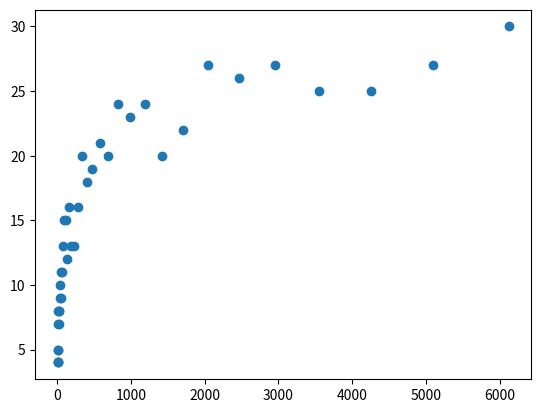

This figure's Python source:
import math
import random
# Lab 6

#
# We'll define a node of a binary tree and introduce some features of Python
# classes along the way


class BST:
    def __init__(self, value):
        self.value = value
        self.left = None
        self.right = None

    def insert(self, value):
        '''
        node.insert(5) is the same as BST.insert(node, 5)
        We use this when recursively calling, e.g. self.left.insert
        '''
        if value < self.value:
            if self.left == None:
                self.left = BST(value)
            else:
                self.left.insert(value)
        else:
            if self.right == None:
                self.right = BST(value)
            else:
                self.right.insert(value)

    def __repr__(self):
        '''The string representation of a node.
        Here, we convert the value of the node to a string and make that
        the representation.
        We can now use
        a = Node(4)
        print(a) # prints 4
        '''
        return str(self.value)



a = BST(4)
a.insert(2)
a.insert(5)
a.insert(10)
a.insert(3)
a.insert(15)



# Problem 1
# Draw (manually) the binary tree rooted in a.

#         4
# 2              5
#     3                10
#                             15


# Problem 2
# Write code to find the height of a Binary Search Tree

def find_height(root):
    if root == None:
        return 0
    else:
        left_height = find_height(root.left)
        right_height = find_height(root.right)
        return max(left_height, right_height)+1


# a.insert(9)
# a.insert(8)
# a.insert(7)
print("height is",find_height(a))


# Problem 3

# Write code to print out the nodes of the BST using
# Breadth-First Search. How would you get the Breadth-First Traversal
# from the tree you've drawn?
# (Modify the BFS function from lecture for this problem)

def BFS_tree(node):
# The BF traversal of a tree prints nodes level-by-level
    if node == None:
        return -1
    q = [node]
    while (len(q) > 0):
        cur = q.pop(0)
        print(cur.value)
        if cur.left != None:
            q.append(cur.left)
        if cur.right != None:
            q.append(cur.right)



# Problem 4

# Empirically investigate the relationship between the number of nodes in the
# tree and the height of the tree when inserting nodes with values generated
# using random.random()


def make_random_tree(n_nodes):
    '''Make a tree with n_nodes nodes by inserting nodes with values
    drawn using random.random()
    '''
    n = n_nodes
    if(n < 1):
        return
    else:
        root = BST(random.random())
        n -= 1
        while(n > 0):
            root.insert(random.random())
            n -= 1
    return root


print(BFS_tree(make_random_tree(5)))


def height_random_tree(n_nodes):
    '''Generate a random tree with n_nodes nodes, and return its height'''
    return find_height(make_random_tree(n_nodes))

print("height of random tree is",height_random_tree(8))

def make_data(max_nodes):
    '''Make two lists representing the empirical relationship between
    the number of nodes in a random tree and the height of the tree.
    Generate N_TREES = 40 trees with each of
    n_nodes = 5, int(1.2*5), int(1.2^2*5), .....

    return n (a list of values of n_nodes) and h (a list of heights)

    '''
    N_TREES = 40
    n_nodes = 5
    a = 40
    n = []
    h = []
    while(a > 0):
        n.append(int(pow(1.2, 40-a)*5))
        a -= 1
    for i in range(len(n)):
        height = find_height(make_random_tree(n[i]))
        h.append(height)
    return n, h

make_data(10000)
n, h = make_data(10000)
import matplotlib.pyplot as plt
plt.scatter(n, h)
plt.show()
# plt.savefig("trees.png") can save the data to disk